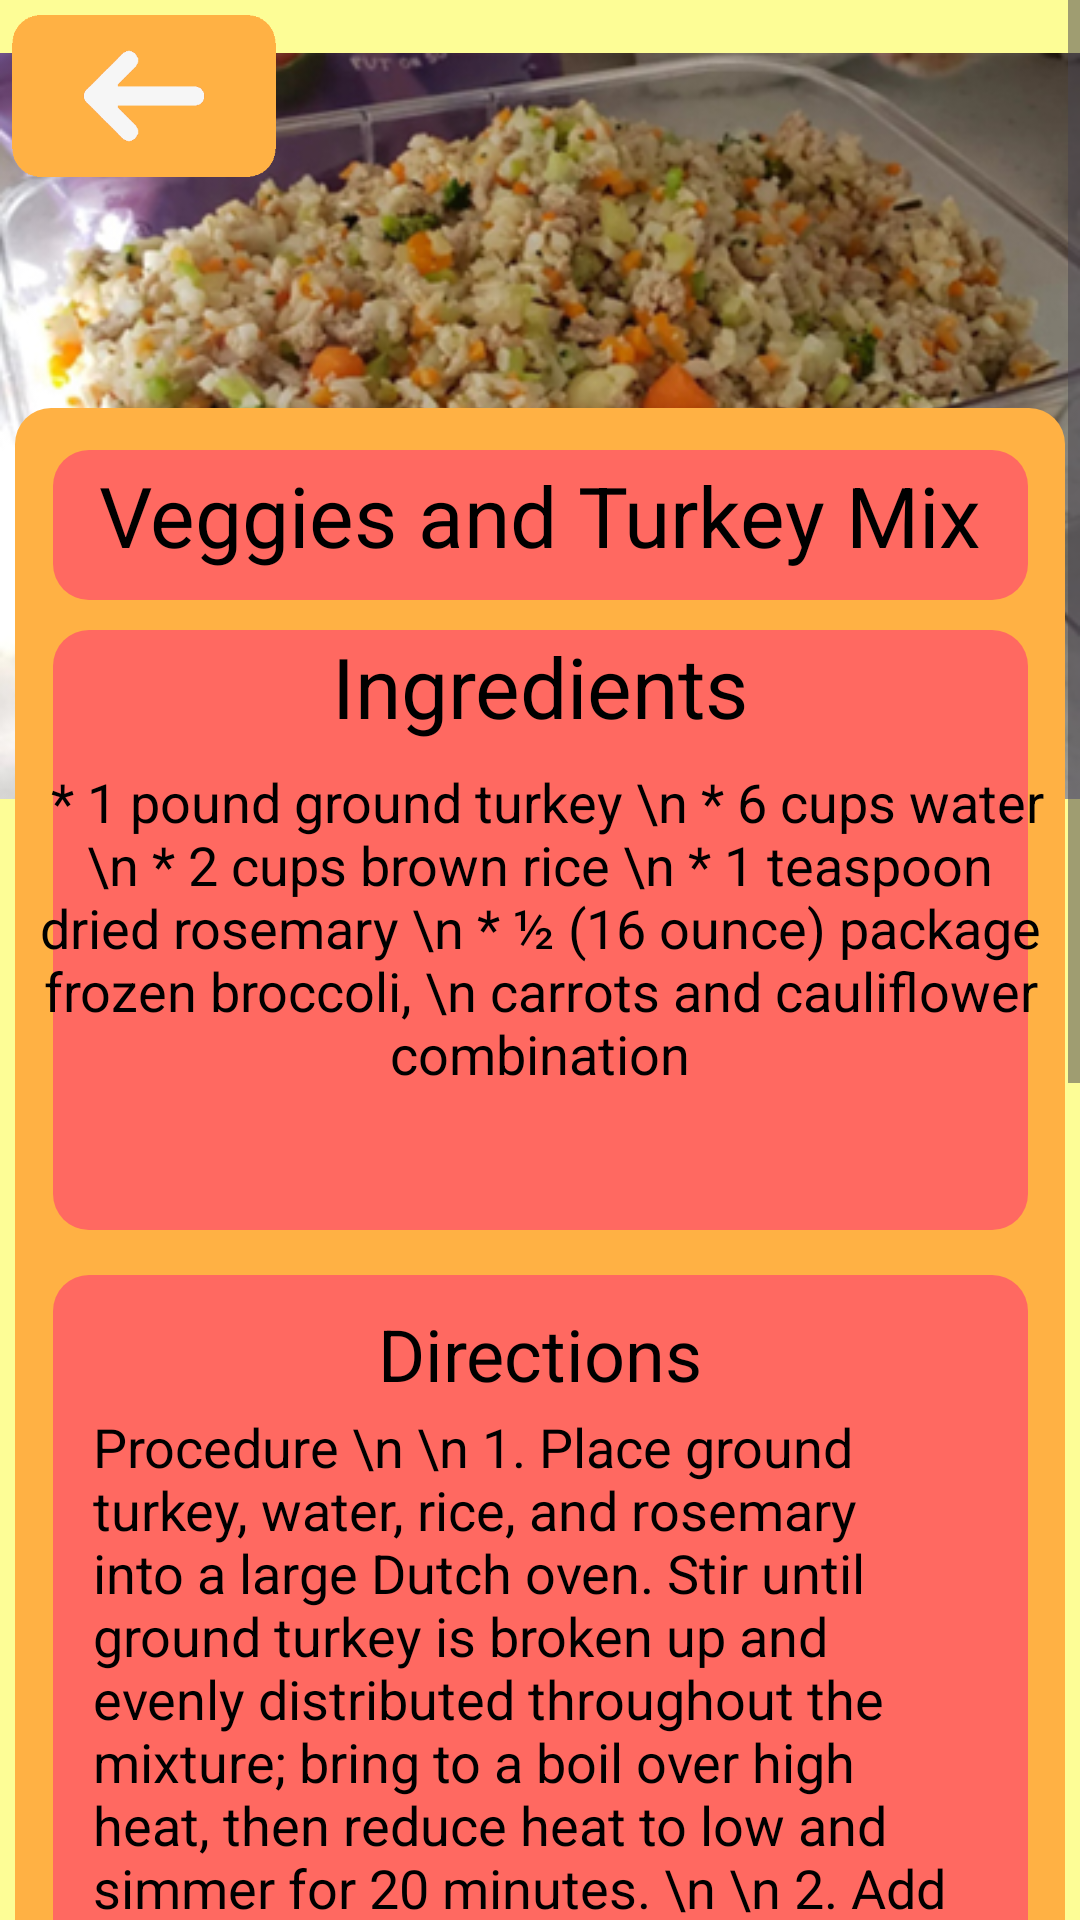

Here is an Android app screen rendered from its layout file. Give the layout XML and the strings, colors and styles it references.
<!-- AndroidManifest.xml: application theme Theme.AlagatKalinga -->
<!-- res/layout/activity_dog_recipe5.xml -->
<?xml version="1.0" encoding="utf-8"?>
<ScrollView
    xmlns:android="http://schemas.android.com/apk/res/android"
    xmlns:app="http://schemas.android.com/apk/res-auto"
    xmlns:tools="http://schemas.android.com/tools"
    android:layout_width="match_parent"
    android:layout_height="match_parent">

    <androidx.constraintlayout.widget.ConstraintLayout
        android:id="@+id/rootLayout"
        android:layout_width="match_parent"
        android:layout_height="match_parent"
        android:background="@color/lightyellow">


        <ImageView
            android:id="@+id/dogfood5"
            android:layout_width="wrap_content"
            android:layout_height="wrap_content"
            android:src="@drawable/dogfoodpic5"
            app:layout_constraintBottom_toBottomOf="parent"
            app:layout_constraintEnd_toEndOf="parent"
            app:layout_constraintHorizontal_bias="0.0"
            app:layout_constraintStart_toStartOf="parent"
            app:layout_constraintTop_toTopOf="parent"
            app:layout_constraintVertical_bias="0.0" />

        <View
            android:layout_width="350dp"
            android:layout_height="999dp"
            android:background="@drawable/dogfoodbg1"
            app:layout_constraintTop_toTopOf="@id/dogfood5"
            app:layout_constraintStart_toStartOf="parent"
            app:layout_constraintEnd_toEndOf="parent"
            android:layout_marginTop="136dp"/>
        <View
            android:layout_width="325dp"
            android:layout_height="50dp"
            android:background="@drawable/titlefoodbg"
            android:layout_marginTop="150dp"
            app:layout_constraintTop_toTopOf="@+id/dogfood5"
            app:layout_constraintStart_toStartOf="parent"
            app:layout_constraintEnd_toEndOf="parent" />
        <TextView
            android:layout_width="wrap_content"
            android:layout_height="wrap_content"
            app:layout_constraintTop_toTopOf="@id/dogfood5"
            app:layout_constraintStart_toStartOf="parent"
            app:layout_constraintEnd_toEndOf="parent"
            android:layout_marginTop="153dp"
            android:text="Veggies and Turkey Mix"
            android:textColor="@color/black"
            android:textSize="28dp"/>

        <View
            android:layout_width="325dp"
            android:layout_height="200dp"
            android:background="@drawable/titlefoodbg"
            android:layout_marginTop="210dp"
            app:layout_constraintTop_toTopOf="@+id/dogfood5"
            app:layout_constraintStart_toStartOf="parent"
            app:layout_constraintEnd_toEndOf="parent" />

        <TextView
            android:layout_width="wrap_content"
            android:layout_height="wrap_content"
            app:layout_constraintTop_toTopOf="@id/dogfood5"
            app:layout_constraintStart_toStartOf="parent"
            app:layout_constraintEnd_toEndOf="parent"
            android:layout_marginTop="210dp"
            android:text="Ingredients"
            android:textColor="@color/black"
            android:textSize="28dp"/>

        <TextView
            android:layout_width="wrap_content"
            android:layout_height="wrap_content"
            app:layout_constraintTop_toTopOf="@id/dogfood5"
            app:layout_constraintStart_toStartOf="parent"
            app:layout_constraintEnd_toEndOf="parent"
            android:layout_marginTop="255dp"
            android:text=" * 1 pound ground turkey
\n * 6 cups water
\n * 2 cups brown rice
\n * 1 teaspoon dried rosemary
\n * ½ (16 ounce) package frozen broccoli, \n carrots and cauliflower combination"
            android:textColor="@color/black"
            android:textSize="18sp"
            android:textAlignment="center"/>

        <View
            android:layout_width="325dp"
            android:layout_height="370dp"
            android:background="@drawable/titlefoodbg"
            android:layout_marginTop="425dp"
            app:layout_constraintTop_toTopOf="@+id/dogfood5"
            app:layout_constraintStart_toStartOf="parent"
            app:layout_constraintEnd_toEndOf="parent" />


        <TextView
            android:layout_width="wrap_content"
            android:layout_height="wrap_content"
            android:layout_marginTop="435dp"
            android:text="Directions"
            android:textColor="@color/black"
            android:textSize="24dp"
            app:layout_constraintEnd_toEndOf="parent"
            app:layout_constraintStart_toStartOf="parent"
            app:layout_constraintTop_toTopOf="@id/dogfood5" />

        <TextView
            android:layout_width="298dp"
            android:layout_height="298dp"
            android:layout_marginTop="470dp"
            android:text="Procedure
\n \n 1. Place ground turkey, water, rice, and rosemary into a large Dutch oven. Stir until ground turkey is broken up and evenly distributed throughout the mixture; bring to a boil over high heat, then reduce heat to low and simmer for 20 minutes.
\n \n 2. Add frozen vegetables, and cook for an additional 5 minutes. Remove from heat and cool. Refrigerate until using."
            android:textColor="@color/black"
            android:textSize="18sp"
            app:layout_constraintEnd_toEndOf="parent"
            app:layout_constraintStart_toStartOf="parent"
            app:layout_constraintTop_toTopOf="@id/dogfood5" />

        <View
            android:layout_width="325dp"
            android:layout_height="290dp"
            android:background="@color/lightyellow"
            android:layout_marginTop="810dp"
            app:layout_constraintTop_toTopOf="@+id/dogfood5"
            app:layout_constraintStart_toStartOf="parent"
            app:layout_constraintEnd_toEndOf="parent" />

        <ImageView
            android:layout_width="272dp"
            android:layout_height="227dp"
            android:layout_marginTop="830dp"
            android:background="@drawable/dognutrition5"
            app:layout_constraintEnd_toEndOf="parent"
            app:layout_constraintStart_toStartOf="parent"
            app:layout_constraintTop_toTopOf="@+id/dogfood5" />


        <ImageView
            android:id="@+id/BackRed5"
            android:layout_width="88dp"
            android:layout_height="56dp"
            android:layout_marginStart="4dp"
            android:layout_marginTop="4dp"
            android:clickable="true"
            android:contentDescription="BackRed5"
            android:onClick="onBackRed5Click"
            android:src="@drawable/backred"
            app:layout_constraintStart_toStartOf="parent"
            app:layout_constraintTop_toTopOf="parent"
            app:layout_constraintVertical_weight="5"
            tools:ignore="ContentDescription" />



    </androidx.constraintlayout.widget.ConstraintLayout>
</ScrollView>
<!-- resources referenced by this layout -->
<resources>
  <color name="black">#FF000000</color>
  <color name="lightyellow">#FDFD96</color>
  <!-- drawable backred: png bitmap (drawable, 6154 bytes) -->
  <!-- drawable dogfoodbg1 (drawable) -->
  <?xml version="1.0" encoding="utf-8"?>
  <shape xmlns:android="http://schemas.android.com/apk/res/android"
      android:shape="rectangle">
      <corners android:radius="12dp"/>
      <solid android:color="@color/orangeyellow"/>
  
  
  </shape>
  <!-- drawable dogfoodpic5: jpg bitmap (drawable, 123230 bytes) -->
  <!-- drawable dognutrition5: png bitmap (drawable, 15196 bytes) -->
  <!-- drawable titlefoodbg (drawable) -->
  <?xml version="1.0" encoding="utf-8"?>
  <shape xmlns:android="http://schemas.android.com/apk/res/android"
      android:shape="rectangle">
      <corners android:radius="12dp"/>
      <solid android:color="@color/red"/>
  
  
  </shape>
  <style name="Theme.AlagatKalinga" parent="Base.Theme.AlagatKalinga" />
  <color name="orangeyellow">#FFB144</color>
  <color name="red">#FF6961</color>
  <style name="Base.Theme.AlagatKalinga" parent="Theme.Material3.DayNight.NoActionBar">
          <item name="colorPrimary">@color/darkpurple</item>
          
          
      </style>
  <color name="darkpurple">#6750a4</color>
</resources>
